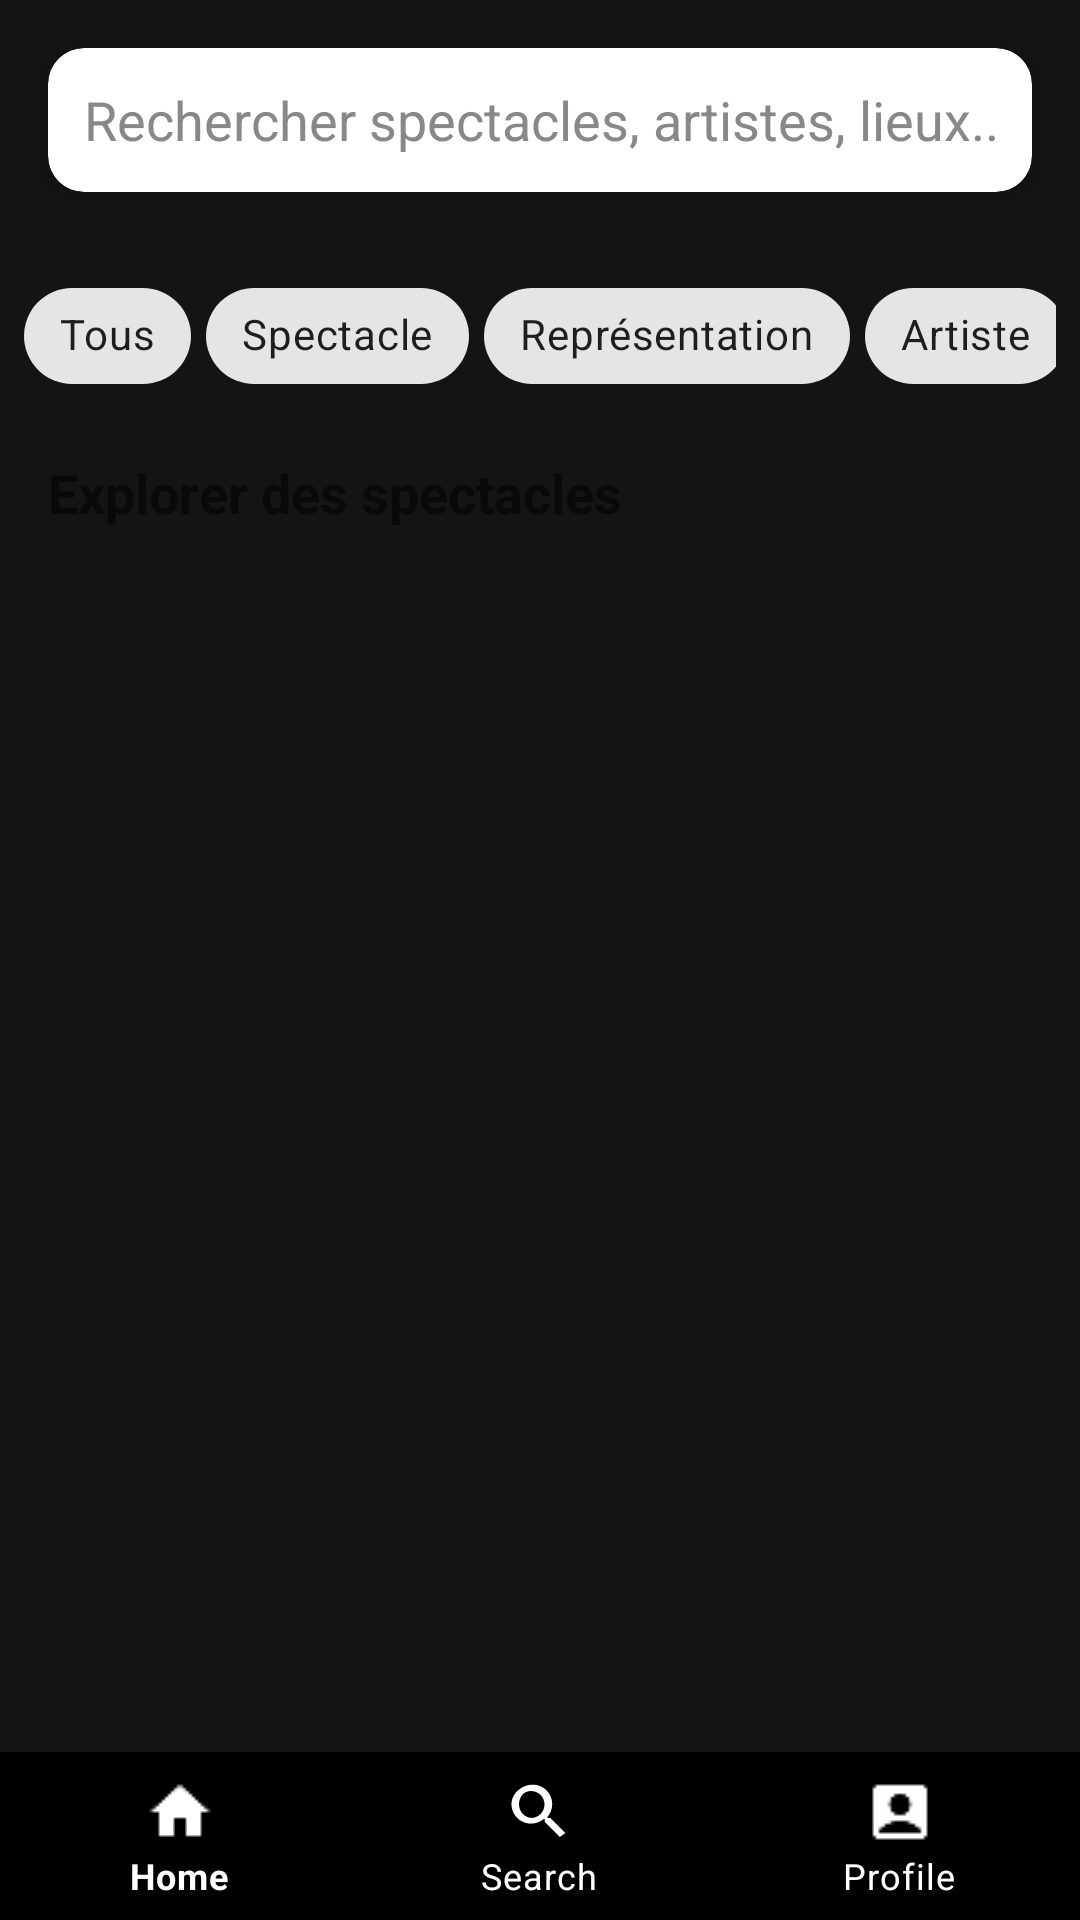

Here is an Android app screen rendered from its layout file. Give the layout XML and the strings, colors and styles it references.
<!-- AndroidManifest.xml: application theme AppTheme -->
<!-- res/layout/activity_search.xml -->
<?xml version="1.0" encoding="utf-8"?>
<RelativeLayout xmlns:android="http://schemas.android.com/apk/res/android"
    xmlns:app="http://schemas.android.com/apk/res-auto"
    xmlns:tools="http://schemas.android.com/tools"
    android:id="@+id/main"
    android:layout_width="match_parent"
    android:layout_height="match_parent"
    android:layout_marginTop="50dp"
    tools:context=".SearchActivity">

    
    <androidx.cardview.widget.CardView
        android:id="@+id/search_bar_container"
        android:layout_width="match_parent"
        android:layout_height="wrap_content"
        android:layout_margin="16dp"
        app:cardCornerRadius="12dp"
        app:cardElevation="4dp">

        <EditText
            android:id="@+id/search_input"
            android:layout_width="match_parent"
            android:layout_height="48dp"
            android:background="@android:color/transparent"
            android:hint="Rechercher spectacles, artistes, lieux..."
            android:padding="12dp"
            android:inputType="text"
            android:textColor="@android:color/black"
            android:textColorHint="#888" />
    </androidx.cardview.widget.CardView>

    
    <HorizontalScrollView
        android:id="@+id/filter_scroll"
        android:layout_width="match_parent"
        android:layout_height="wrap_content"
        android:layout_below="@id/search_bar_container"
        android:layout_marginTop="8dp"
        android:paddingHorizontal="8dp"
        android:fillViewport="true"
        android:scrollbars="none">

        <LinearLayout
            android:id="@+id/filter_container"
            android:layout_width="wrap_content"
            android:layout_height="wrap_content"
            android:orientation="horizontal">

            
            <com.google.android.material.chip.Chip
                style="@style/Widget.MaterialComponents.Chip.Choice"
                android:text="Tous"
                android:layout_height="wrap_content"
                android:layout_width="wrap_content"

                android:layout_marginEnd="5dp" />

            <com.google.android.material.chip.Chip
                style="@style/Widget.MaterialComponents.Chip.Choice"
                android:text="Spectacle"
                android:layout_width="wrap_content"

                android:layout_height="wrap_content"
                android:layout_marginEnd="5dp" />

            <com.google.android.material.chip.Chip
                style="@style/Widget.MaterialComponents.Chip.Choice"
                android:text="Représentation"
                android:layout_width="wrap_content"

                android:layout_height="wrap_content"
                android:layout_marginEnd="5dp" />

            <com.google.android.material.chip.Chip
                style="@style/Widget.MaterialComponents.Chip.Choice"
                android:text="Artiste"
                android:layout_width="wrap_content"

                android:layout_height="wrap_content"
                android:layout_marginEnd="5dp" />

            <com.google.android.material.chip.Chip
                style="@style/Widget.MaterialComponents.Chip.Choice"
                android:text="Lieu"
                android:layout_width="wrap_content"

                android:layout_height="wrap_content"
                android:layout_marginEnd="5dp" />
        </LinearLayout>
    </HorizontalScrollView>

    
    <TextView
        android:id="@+id/explorer_title"
        android:layout_width="wrap_content"
        android:layout_height="wrap_content"
        android:text="Explorer des spectacles"
        android:textSize="18sp"
        android:textStyle="bold"
        android:layout_marginStart="16dp"
        android:layout_marginTop="16dp"
        android:layout_below="@id/filter_scroll" />

    
    <androidx.recyclerview.widget.RecyclerView
        android:id="@+id/type_grid"
        android:layout_width="match_parent"
        android:layout_height="wrap_content"
        android:layout_below="@id/explorer_title"
        android:layout_margin="8dp" />

    
    <androidx.recyclerview.widget.RecyclerView
        android:id="@+id/search_results"
        android:layout_width="match_parent"
        android:layout_height="wrap_content"
        android:layout_below="@id/type_grid"
        android:layout_marginTop="8dp"
        android:visibility="gone" />

    
    <com.google.android.material.bottomnavigation.BottomNavigationView
        android:id="@+id/bottomNavigation"
        android:layout_width="match_parent"
        android:layout_height="wrap_content"
        android:layout_alignParentBottom="true"
        android:background="#000000"
        app:itemIconTint="@color/white"
        app:itemTextColor="@color/white"
        app:menu="@menu/bottom_nav_menu" />
</RelativeLayout>
<!-- resources referenced by this layout -->
<resources>
  <color name="white">#FFFFFFFF</color>
  <style name="AppTheme" parent="Theme.MaterialComponents.DayNight.NoActionBar">
          
          <item name="colorPrimary">#E50914</item> 
          <item name="colorPrimaryDark">#B20710</item>
          <item name="colorAccent">#F5F5F1</item> 
          <item name="android:windowBackground">#141414</item> 
      </style>
</resources>
